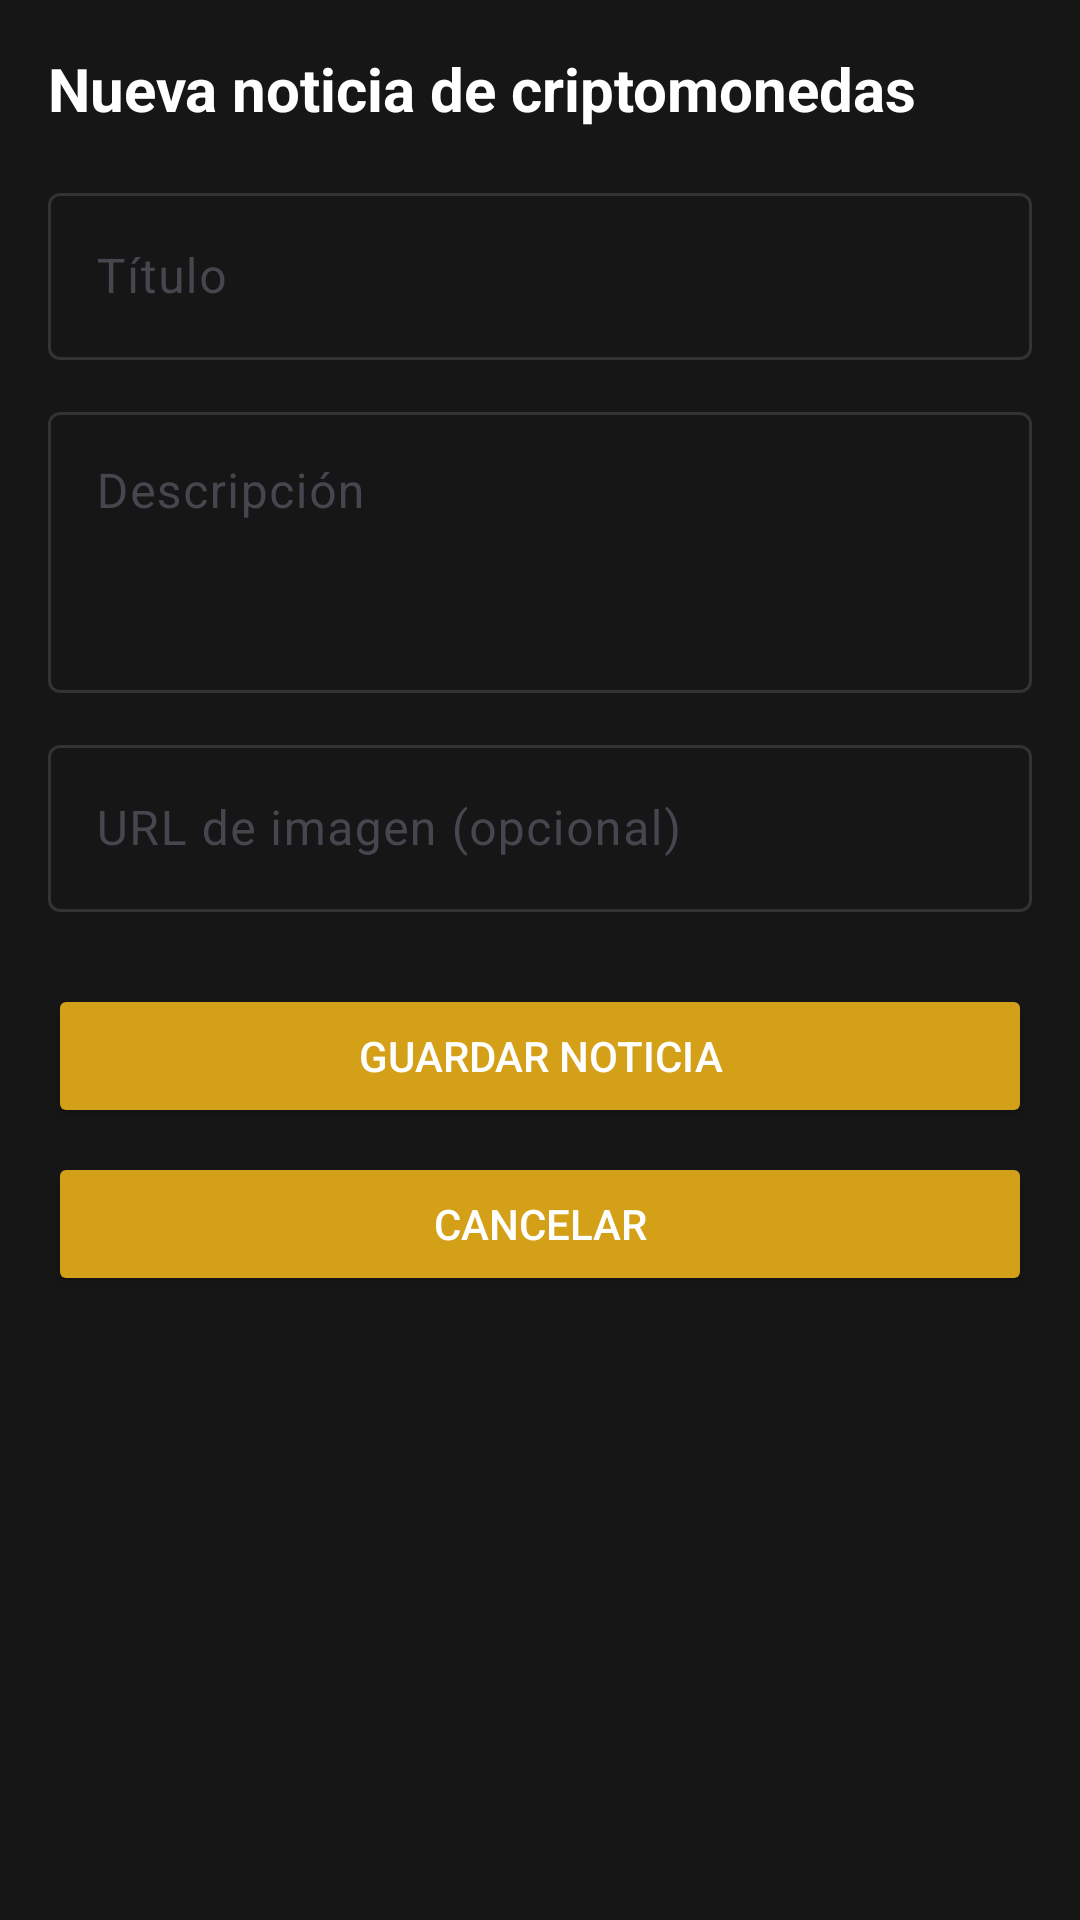

Produce the Android XML layout that renders to this screen, including the resource entries it uses.
<!-- AndroidManifest.xml: application theme Theme.AndroidEva1 -->
<!-- res/layout/activity_add_news.xml -->
<?xml version="1.0" encoding="utf-8"?>
<ScrollView xmlns:android="http://schemas.android.com/apk/res/android"
    xmlns:app="http://schemas.android.com/apk/res-auto"
    android:layout_width="match_parent"
    android:layout_height="match_parent">

    <LinearLayout
        android:layout_width="match_parent"
        android:layout_height="wrap_content"
        android:background="@color/colorBackground"
        android:orientation="vertical"
        android:padding="16dp">

        <TextView
            android:id="@+id/tvAddTitle"
            android:layout_width="wrap_content"
            android:layout_height="wrap_content"
            android:text="Nueva noticia de criptomonedas"
            android:textSize="20sp"
            android:textStyle="bold"
            android:layout_marginBottom="16dp" />

        
        <com.google.android.material.textfield.TextInputLayout
            android:id="@+id/tilTitle"
            android:layout_width="match_parent"
            android:layout_height="wrap_content"
            app:boxStrokeColor="@color/stroke_selector"
            app:hintTextColor="@color/colorMostaza"
            app:cursorColor="@color/colorMostaza"
            android:hint="Título">

            <com.google.android.material.textfield.TextInputEditText
                android:id="@+id/etTitle"
                android:layout_width="match_parent"
                android:layout_height="wrap_content" />
        </com.google.android.material.textfield.TextInputLayout>

        
        <com.google.android.material.textfield.TextInputLayout
            android:id="@+id/tilDescription"
            android:layout_width="match_parent"
            android:layout_height="wrap_content"
            app:boxStrokeColor="@color/stroke_selector"
            app:hintTextColor="@color/colorMostaza"
            app:cursorColor="@color/colorMostaza"
            android:hint="Descripción"
            android:layout_marginTop="12dp">

            <com.google.android.material.textfield.TextInputEditText
                android:id="@+id/etDescription"
                android:layout_width="match_parent"
                android:layout_height="wrap_content"
                android:minLines="3"
                android:gravity="top" />
        </com.google.android.material.textfield.TextInputLayout>

        
        <com.google.android.material.textfield.TextInputLayout
            android:id="@+id/tilImageUrl"
            android:layout_width="match_parent"
            android:layout_height="wrap_content"
            app:boxStrokeColor="@color/stroke_selector"
            app:hintTextColor="@color/colorMostaza"
            app:cursorColor="@color/colorMostaza"
            android:hint="URL de imagen (opcional)"
            android:layout_marginTop="12dp">

            <com.google.android.material.textfield.TextInputEditText
                android:id="@+id/etImageUrl"
                android:textColor="@color/colorTextLight"
                android:layout_width="match_parent"
                android:layout_height="wrap_content" />
        </com.google.android.material.textfield.TextInputLayout>

        
        <Button
            android:id="@+id/btnSaveNews"
            android:layout_width="match_parent"
            android:layout_height="wrap_content"
            android:text="Guardar noticia"
            android:layout_marginTop="24dp"
            android:backgroundTint="@color/colorMostaza"
            android:textColor="@color/colorTextLight" />

        <Button
            android:id="@+id/btnCancel"
            android:layout_width="match_parent"
            android:layout_height="wrap_content"
            android:text="Cancelar"
            android:layout_marginTop="8dp"
            android:backgroundTint="@color/colorMostaza"
            android:textColor="@color/colorTextLight" />

    </LinearLayout>
</ScrollView>
<!-- resources referenced by this layout -->
<resources>
  <color name="colorBackground">#161616</color>
  <color name="colorMostaza">#D4A017</color>
  <color name="colorTextLight">#FFFFFF</color>
  <style name="Theme.AndroidEva1" parent="Base.Theme.AndroidEva1" />
  <style name="Base.Theme.AndroidEva1" parent="Theme.Material3.DayNight.NoActionBar">
          <item name="android:windowBackground">@color/colorBackground</item>
          <item name="android:textColor">@color/colorTextLight</item>
          <item name="textAppearanceHeadline6">@style/WhiteTextAppearance</item>
          <item name="textAppearanceBody1">@style/WhiteTextAppearance</item>
          <item name="textAppearanceBody2">@style/WhiteTextAppearance</item>
      </style>
  <style name="WhiteTextAppearance" parent="TextAppearance.Material3.BodyLarge">
          <item name="android:textColor">@color/colorTextLight</item>
      </style>
</resources>
